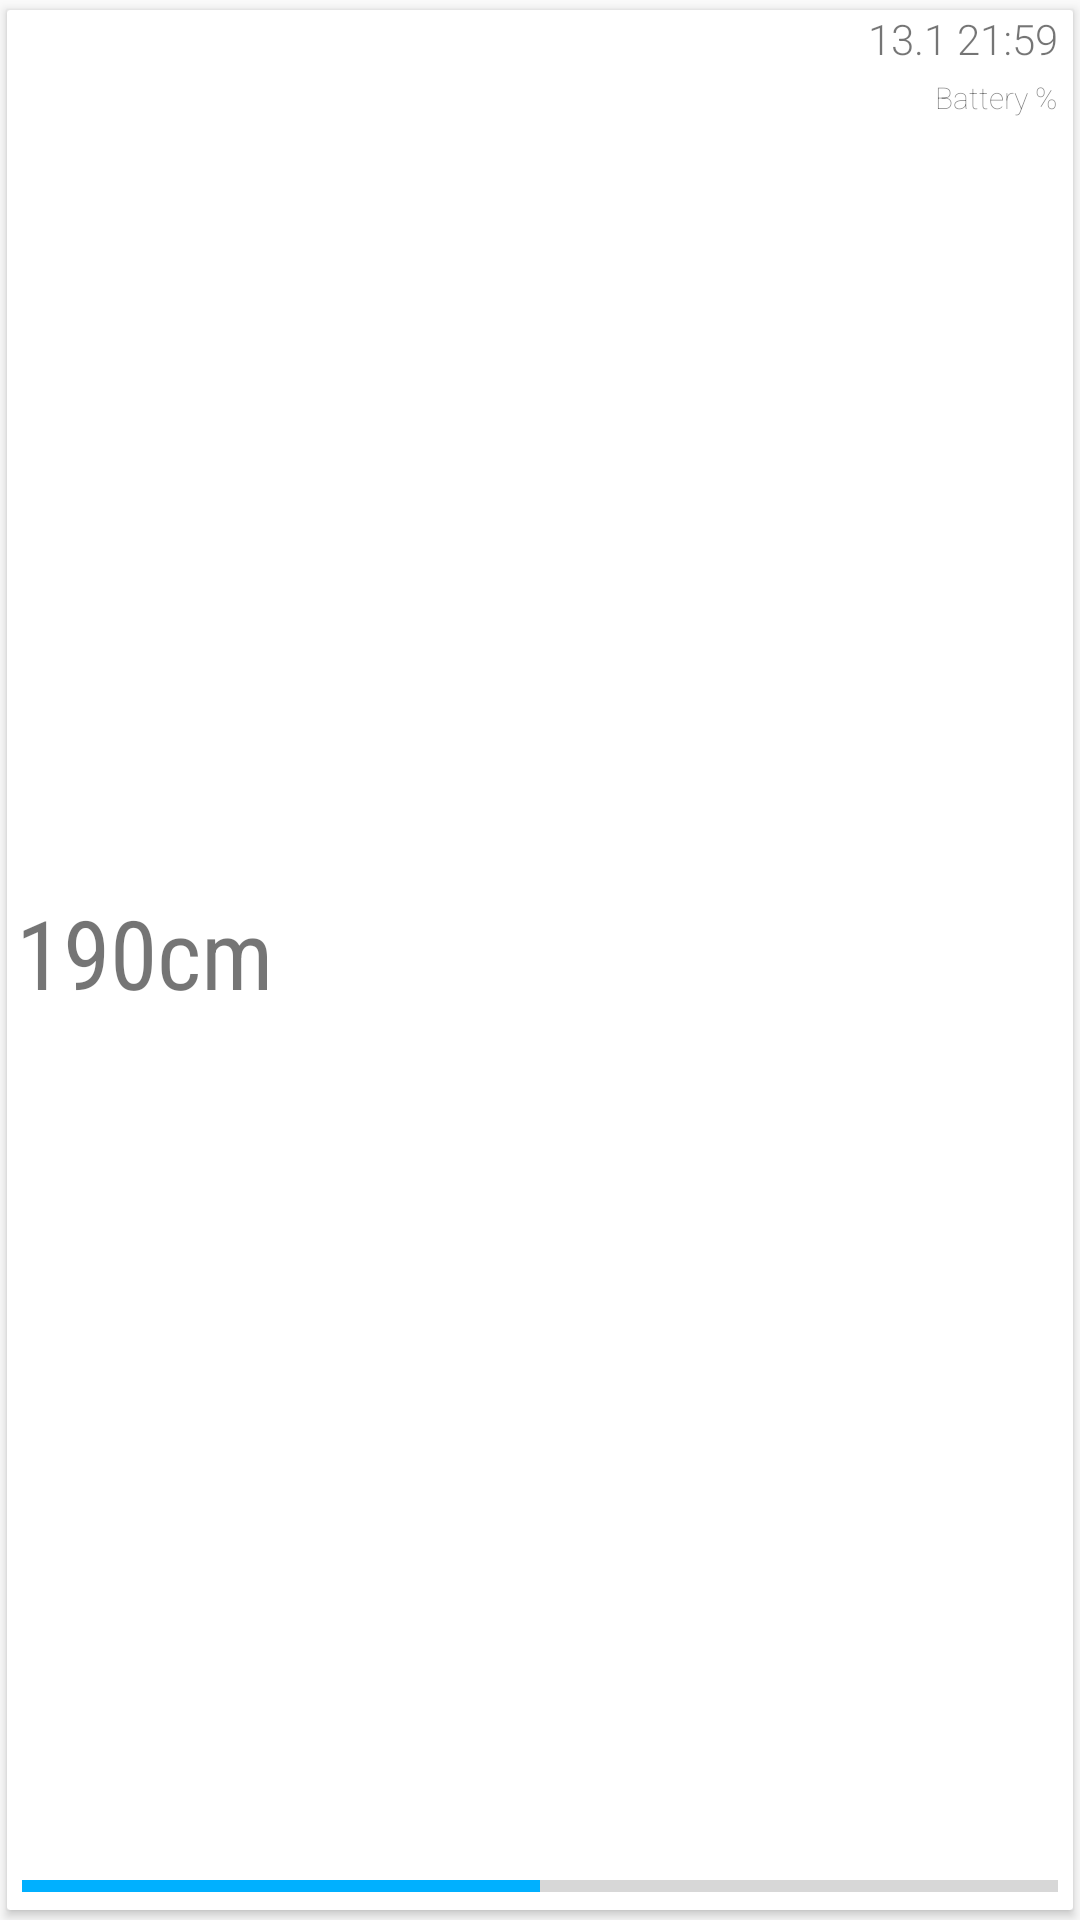

Android layout source for this screen:
<!-- AndroidManifest.xml: application theme AppTheme -->
<!-- res/layout/list_row.xml -->
<android.support.v7.widget.CardView xmlns:android="http://schemas.android.com/apk/res/android"
    xmlns:cardview="http://schemas.android.com/apk/res-auto"
    android:layout_width="match_parent"
    android:layout_height="80dp"
    cardview:cardUseCompatPadding="true"
    cardview:cardCornerRadius="1dp"
    cardview:paddingStart="0dp">


    <RelativeLayout
        android:layout_width="match_parent"
        android:layout_height="wrap_content">

        <TextView
            android:id="@+id/level"
            android:layout_width="wrap_content"
            android:layout_height="wrap_content"
            android:text="190cm"
            android:layout_centerVertical="true"
            android:layout_alignParentStart="true"
            android:fontFamily="sans-serif-condensed"
            android:textSize="32sp"
            android:paddingBottom="5dp"
            android:paddingLeft="3dp"/>

        <TextView
            android:id="@+id/timeAgo"
            android:layout_width="wrap_content"
            android:layout_height="wrap_content"
            android:text="13.1 21:59"
            android:gravity="right"
            android:layout_alignParentTop="true"
            android:layout_alignParentEnd="true"
            android:paddingRight="5dp"
            android:fontFamily="sans-serif-light"
            />

        <ProgressBar
            style="?android:attr/progressBarStyleHorizontal"
            android:layout_width="wrap_content"
            android:layout_height="wrap_content"
            android:id="@+id/batteryLevel"
            android:layout_alignParentBottom="true"
            android:layout_alignParentStart="true"
            android:layout_alignParentEnd="true"
            android:paddingLeft="5dp"
            android:paddingRight="5dp"
            android:progress="50"/>

        <TextView
            android:layout_width="wrap_content"
            android:layout_height="wrap_content"
            android:textAppearance="?android:attr/textAppearanceSmall"
            android:text="Battery %"
            android:id="@+id/textView"
            android:paddingRight="5dp"
            android:fontFamily="sans-serif-thin"
            android:textSize="10sp"
            android:layout_marginBottom="12dp"
            android:layout_alignBottom="@+id/level"
            android:layout_alignParentEnd="true" />

    </RelativeLayout>

</android.support.v7.widget.CardView>
<!-- resources referenced by this layout -->
<resources>
  <style name="AppTheme" parent="Theme.AppCompat.Light.DarkActionBar">
          
          <item name="colorPrimary">#00B0FF</item>
          <item name="colorPrimaryDark">#0091EA</item>
          <item name="colorAccent">#00B0FF</item>
      </style>
</resources>
